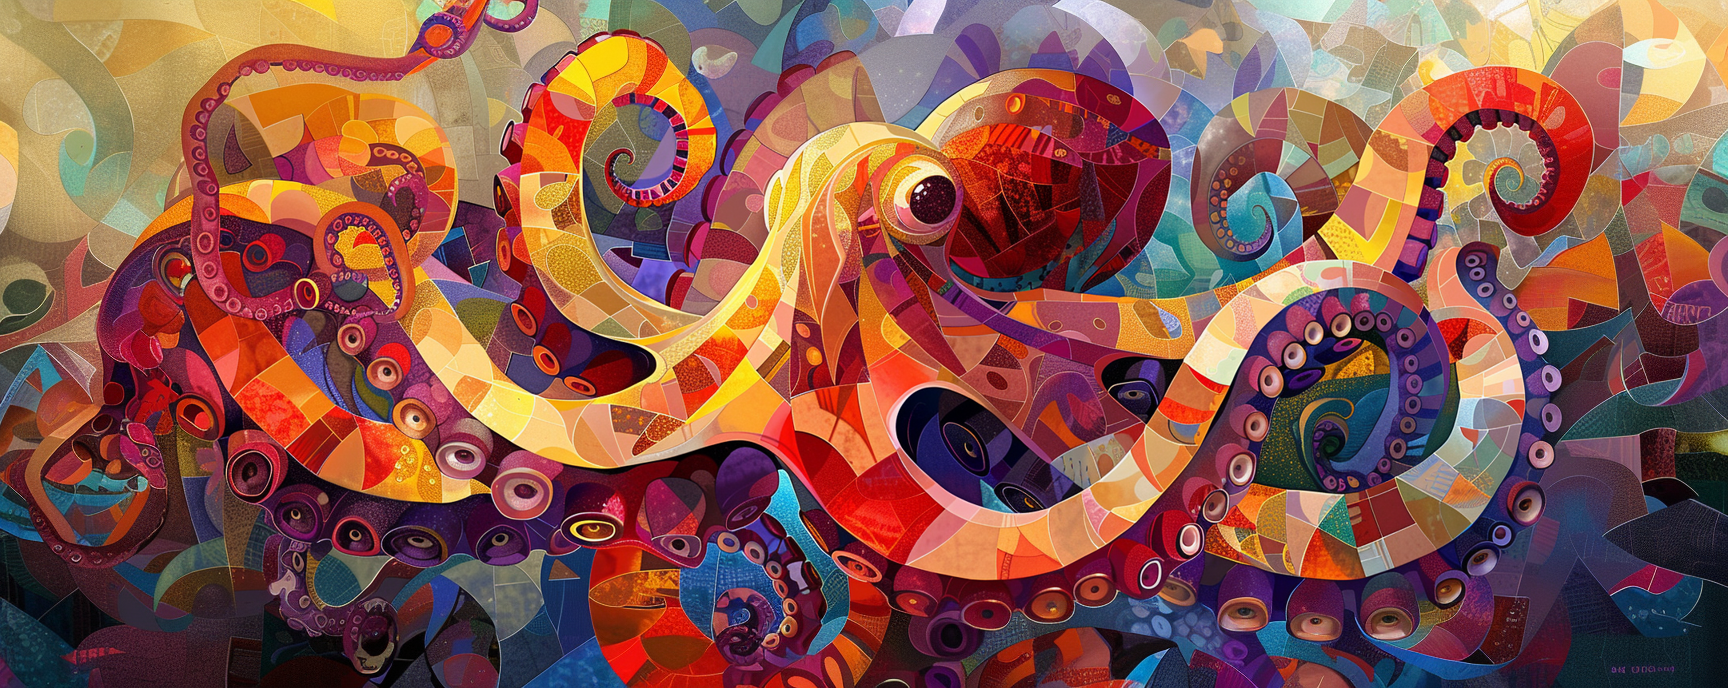
Generation parameters embedded in this image by Midjourney (PNG 'Description' text chunk):
octopus in the style of concert poster, chromatic post-impressionism, playful streamlined forms, whimsical wonders, colorful gardens, purple red and gold, georgy kurasov --ar 5:2 Job ID: 6cda8d7a-544a-4319-9b0d-56b0e2a8b1c7